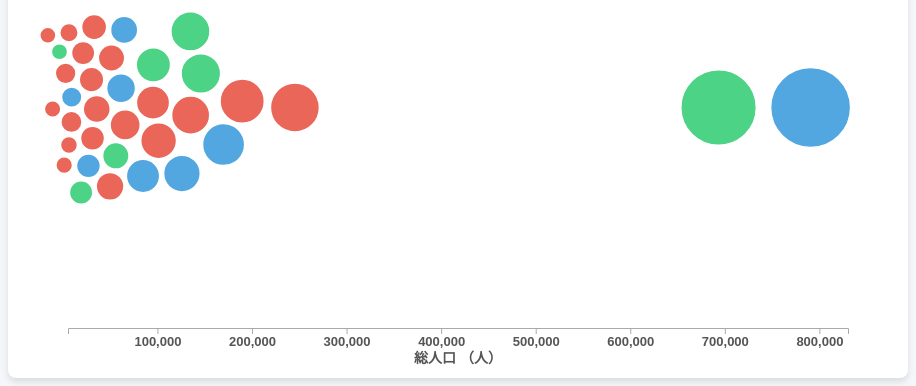
D3 v7 page, settled after 480 driven frames (8 s of simulated time); the page loaded 1 data file(s).


        const metrics = [
            { key: 'total_pop', label: '総人口', unit: '（人）' },
            { key: 'single_ratio', label: '単独世帯の割合', unit: '（%）' },
            { key: 'elderly_ratio', label: '高齢化率', unit: '（%）' }
        ];

        let currentMetric = 'total_pop';
        const width = 900;
        const height = 480;
        const svg = d3.select("#chart");
        const tooltip = d3.select("#tooltip");

        const xAxisGroup = svg.append("g")
            .attr("class", "x-axis")
            .attr("transform", `translate(0, ${height - 50})`);

        const xAxisLabel = svg.append("text")
            .attr("x", width / 2)
            .attr("y", height - 15)
            .attr("text-anchor", "middle")
            .style("font-size", "14px")
            .style("font-weight", "bold")
            .style("fill", "#555");

        const izuEast = ['熱海市', '下田市', '伊東市', '沼津市', '三島市', '東伊豆町', '河津町', '南伊豆町', '松崎町', '西伊豆町', '伊豆市', '伊豆の国市', '函南町', '清水町', '長泉町', '小山町', '御殿場市', '裾野市', '富士市', '富士宮市'];
        const west = ['浜松市', '磐田市', '掛川市', '袋井市', '湖西市', '御前崎市', '菊川市', '森町'];

        d3.csv("shizuoka_shichoson_data.csv").then(data => {
            data.forEach(d => {
                metrics.forEach(m => { d[m.key] = +d[m.key]; });
            });

            let xScale = d3.scaleLinear().range([60, width - 60]);
            let rScale = d3.scaleSqrt().range([5, 40]);

            const buttonGroup = d3.select("#buttons");
            metrics.forEach(m => {
                buttonGroup.append("button")
                    .text(m.label)
                    .classed("active", m.key === currentMetric)
                    .on("click", function() {
                        d3.selectAll(".button-group button").classed("active", false);
                        d3.select(this).classed("active", true);
                        currentMetric = m.key;
                        updateChart();
                    });
            });

            // ★ここで .join() を使うように修正しました！
            const circles = svg.selectAll(".node")
                .data(data, d => d.municipality)
                .join("circle")
                .attr("class", "node")
                .attr("fill", d => {
                    if (izuEast.includes(d.municipality)) return "#e74c3c"; 
                    if (west.includes(d.municipality)) return "#3498db";    
                    return "#2ecc71"; 
                })
                .on("mouseover", (event, d) => {
                    let val = d[currentMetric];
                    let textVal = currentMetric.includes('ratio') ? (val * 100).toFixed(1) + '%' : val.toLocaleString() + ' 人';
                    tooltip.style("display", "block")
                        .html(`<strong>${d.municipality}</strong><br>${getMetricLabel(currentMetric)}: ${textVal}`);
                })
                .on("mousemove", (event) => {
                    tooltip.style("left", (event.pageX + 15) + "px")
                        .style("top", (event.pageY - 20) + "px");
                })
                .on("mouseout", () => {
                    tooltip.style("display", "none");
                });

            const simulation = d3.forceSimulation(data)
                .force("y", d3.forceY((height - 60) / 2).strength(0.1)) 
                .on("tick", () => {
                    circles.attr("cx", d => d.x).attr("cy", d => d.y);
                });

            function updateChart() {
                const extent = d3.extent(data, d => d[currentMetric]);
                xScale.domain([Math.max(0, extent[0] * 0.9), extent[1] * 1.05]);
                rScale.domain([0, extent[1]]);

                let tickFormat = currentMetric.includes('ratio') ? d3.format(".0%") : d3.format(",");
                const xAxis = d3.axisBottom(xScale).ticks(8).tickFormat(tickFormat);
                xAxisGroup.transition().duration(1000).call(xAxis);

                const currentObj = metrics.find(m => m.key === currentMetric);
                xAxisLabel.text(currentObj.label + " " + currentObj.unit);

                circles.transition().duration(1000)
                    .attr("r", d => rScale(d[currentMetric]));

                simulation
                    .force("x", d3.forceX(d => xScale(d[currentMetric])).strength(1))
                    .force("collide", d3.forceCollide(d => rScale(d[currentMetric]) + 2).iterations(4))
                    .alpha(0.8).restart();
            }

            updateChart();
        });

        function getMetricLabel(key) {
            const found = metrics.find(m => m.key === key);
            return found ? found.label : '';
        }
    

### data: shizuoka_shichoson_data.csv
?municipality, total_pop, total_households, single_households, elderly_65, elderly_75, single_ratio, elderly_ratio
静岡市, 693389, 296944, 103930, 209628, 111391, 0.35, 0.3023
浜松市, 790718, 320221, 102460, 220925, 115331, 0.32, 0.2794
沼津市, 189386, 83299, 30215, 60488, 31773, 0.3627, 0.3194
熱海市, 34208, 18380, 9384, 16376, 9544, 0.5106, 0.4787
三島市, 107783, 46047, 15326, 31677, 16327, 0.3328, 0.2939
富士宮市, 128105, 51315, 15141, 37925, 18709, 0.2951, 0.296
伊東市, 65491, 30756, 11384, 27965, 15093, 0.3701, 0.427
島田市, 95719, 35344, 8694, 30176, 15877, 0.246, 0.3153
富士市, 245392, 97177, 28127, 69314, 35530, 0.2894, 0.2825
磐田市, 166672, 64969, 19177, 47581, 23393, 0.2952, 0.2855
焼津市, 136845, 53171, 14783, 40865, 20998, 0.278, 0.2986
掛川市, 114954, 43682, 12293, 32043, 15638, 0.2814, 0.2787
藤枝市, 141342, 53920, 13450, 42602, 21481, 0.2494, 0.3014
御殿場市, 86614, 33406, 10864, 22176, 11388, 0.3252, 0.256
袋井市, 87864, 34018, 10361, 21310, 10150, 0.3046, 0.2425
下田市, 20183, 9629, 3769, 8535, 4697, 0.3914, 0.4229
裾野市, 50911, 20694, 6748, 13667, 6641, 0.3261, 0.2684
湖西市, 57885, 22984, 6906, 16070, 7829, 0.3005, 0.2776
伊豆市, 28190, 11423, 3316, 11999, 6437, 0.2903, 0.4256
御前崎市, 31103, 11484, 3272, 9537, 4652, 0.2849, 0.3066
菊川市, 47789, 17732, 5035, 12864, 6191, 0.2839, 0.2692
伊豆の国市, 46804, 19051, 5840, 15750, 8101, 0.3065, 0.3365
牧之原市, 43502, 15881, 4171, 13834, 7030, 0.2626, 0.318
東伊豆町, 11488, 5486, 2299, 5516, 3007, 0.4191, 0.4802
河津町, 6870, 2933, 967.0, 2960, 1572, 0.3297, 0.4309
南伊豆町, 7877, 3305, 1084, 3873, 2047, 0.328, 0.4917
松崎町, 6038, 2660, 850.0, 2948, 1644, 0.3195, 0.4882
西伊豆町, 7090, 3397, 1287, 3654, 2019, 0.3789, 0.5154
函南町, 36794, 14757, 3991, 12069, 6132, 0.2704, 0.328
清水町, 31710, 12956, 4022, 8285, 4480, 0.3104, 0.2613
長泉町, 43336, 17455, 5391, 9556, 5120, 0.3089, 0.2205
小山町, 18568, 6367, 1805, 5569, 2921, 0.2835, 0.2999
吉田町, 28919, 11259, 3530, 7468, 3643, 0.3135, 0.2582
川根本町, 6206, 2632, 853.0, 3076, 1892, 0.3241, 0.4956
森町, 17457, 6235, 1476, 6001, 3129, 0.2367, 0.3438